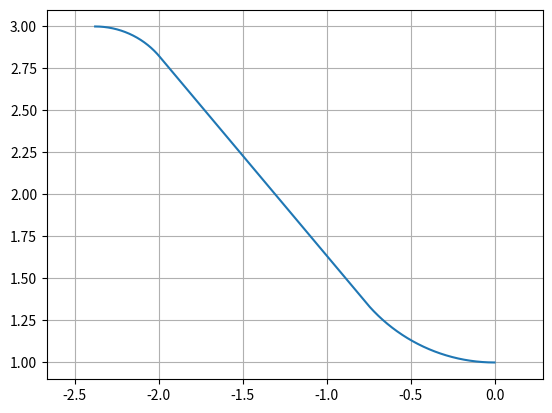

This chart was generated by the following Python code:
import numpy as np

def nozzle_length(Rt, Re, R, K=1, alpha=15):
    """
    Compute the length of the nozzle, from the throat section to the
    exit section, with respect to a conical nozzle.
    (equation (4-7), Modern Engineering for Design of Liquid
    Propellant Rocket engines)

    Parameters
    ----------
    Rt : float
        Throat radius.
    Re : float
        Radius of the exit section.
    R : float
        Radius of the circular segment connecting the throat to the
        divergent.
    K : float
        Fractional length with respect to a 15 deg half-cone angle
        conical nozzle. Default to 1.
    alpha : float
        Half-cone angle of the divergent in degrees. Default to 15.
    
    Returns
    -------
    Ln : float
    """
    alpha = np.deg2rad(alpha)
    # area ratio
    eps = (Re / Rt)**2
    return K * (Rt * (np.sqrt(eps) - 1) + R * (1 / np.cos(alpha) - 1)) / np.tan(alpha)


# Quadratic Bézier parameterization
# https://www.benjaminmunro.com/liquid-oxygen-methane-engine-development
def quadratic_bezier_parabola(P0, P2, theta_N, theta_e, t):
    """
    This is the Quadratic Bézier parameterization of a parabola.
    Given two points of a parabola and the slopes at each point,
    compute the parabola coordinates given this parameterization.

    Parameters
    ----------
    P0 : array [1x2]
        Point representing the start of the parabolic section. (xN, RN)
    P2 : array [1x2]
        Point representing the end of the parabolic section. (Ln, Re)
    theta_N : float
        Slope in radians at point P0.
    theta_e : float
        Slope in radians at point P2.
    t : array [nx1]
        Parameter of the parabola. Must be 0 <= t <= 1.
    
    Returns
    -------
    xy : array [nx2]
        Coordinate matrix. First column represents x-coords,
        second column represents y-coords.
    """

    xN, RN = P0
    Ln, Re = P2

    # coordinate of point P1, intersection of the straight lines tangent
    # to the parabola at point (xN, RN) and (Ln, Re)
    qx = (Re - RN + xN * np.tan(theta_N) - Ln * np.tan(theta_e)) / (np.tan(theta_N) - np.tan(theta_e))
    qy = np.tan(theta_N) * (qx - xN) + RN
    P1 = np.asarray([[qx, qy]])

    # make sure it's the correct shape for matrix multiplication
    # points: make it 1x2
    P0 = P0.reshape(1, 2)
    P2 = P2.reshape(1, 2)
    # t: array (list) of parameters. Make it Nx1
    t = t.reshape(len(t), 1)
    
    # Bernstein polynomials of second degree
    a = (1 - t)**2
    b = 2 * t * (1 - t)
    c = t**2
    
    # [Nx1] [1x2] = [Nx2]
    xy =  np.matmul(a, P0) + np.matmul(b, P1) + np.matmul(c, P2)
    return xy


# from a pdf file found on this mailing list:
# https://www.freelists.org/post/arocket/Parabolic-Nozzle-Approximation-Function
# [redacted]
# Slides 11 -> 15.
def rotated_parabola(P0, P1, theta_N, theta_e, x):
    """
    Given two points of a parabola and the slopes at each point,
    compute the coordinates of the rotated parabola.

    Parameters
    ----------
    P0 : array [1x2]
        Point representing the start of the parabolic segment. (xN, RN)
    P1 : array [1x2]
        Point representing the end of the parabolic segment. (Ln, Re)
    theta_N : float
        Slope in radians at point P0.
    theta_e : float
        Slope in radians at point P1.
    x : array_like
        x-coordinates of the parabola

    Returns
    -------
    y : array_like
        y-coordinates of the parabola
    """
    xN, RN = P0
    Ln, Re = P1

    xe = Ln - xN
    ye = Re - RN

    # equation G
    num = ye * (np.tan(theta_N) + np.tan(theta_e)) - 2 * xe * np.tan(theta_e) * np.tan(theta_N)
    den = 2 * ye - xe * (np.tan(theta_N) + np.tan(theta_e))
    P = num / den
    # equation F
    num = (ye - P * xe)**2 * (np.tan(theta_N) - P)
    den = xe * np.tan(theta_N) - ye
    S = num / den
    # equation C
    # NOTE: here I needed to add the minus sign on front of S, otherwise
    # the plot would have been wrong.
    Q = -S / (2 * (np.tan(theta_N) - P))
    # equation A
    T = Q**2

    return RN + P * (x - xN) + Q + np.sqrt(S * (x - xN) + T)


def convergent(theta, Ri, R0, Rt, factor):
    """
    Helper function to compute the important points of the convergent.
    It's possible to create both conical or curved convergents. 
    The curved configuration is composed of:
    * Circular segment at the junction with the combustion chamber (from -Lc <= x <= x0).
    * Straight segment tangent to both circles (from x0 <= x <= x1).
    * Circular segment at the outlet of the nozzle (from x1 <= x <= 0).

    Note: to create a conical convergent, set R0=0 and factor=0.

    Parameters
    ----------
    theta : float
        # TODO: is this theta the half-cone angle? If so, should it be 0 < theta < 45???
        Convergent half-cone angle in degrees. Must be 0 < theta < 90.
    Ri : float
        Inlet section radius. Must be >= 0.
    R0 : float
        Radius of the junction between combustion chamber and convergent.
        Must be >= 0.
    Rt : float
        Throat radius.
        Must be >= 0.
    factor : float
        Ratio between the radius of the circle on the outlet of the convergent with
        the throat radius. Must be >= 0.
    
    Returns
    -------
    x0 : float
        x-coordinate of the end of the circular junction of radius R0.
    y0 : float
        y-coordinate of the end of the circular junction of radius R0.
    x1 : float 
        x-coordinate of the start of the circular junction of radius (factor * Rt).
    y1 : float
        y-coordinate of the start of the circular junction of radius (factor * Rt).
    xc : float
        x-coordinate of the end of the circular junction to the throat.
        This represents the length of the convergent section.
    yc : float
        y-coordinate of the end of the circular junction to the throat.
    """

    if (theta <= 0) and (theta >= 90):
        raise ValueError("The convergent angle must be 0 < theta < 90.")
    if Ri < 0:
        raise ValueError("Inlet section radius must be >= 0.")
    if R0 < 0:
        raise ValueError("Radius of the junction between combustion chamber and convergent must be >= 0.")
    if Rt < 0:
        raise ValueError("Throat radius must be >= 0.")
    if factor < 0:
        raise ValueError("Ratio of the radius' must be >= 0.")

    R = factor * Rt

    theta_deg = theta
    theta = np.deg2rad(theta)

    # start the computation with reference system at the inlet area
    # intercept of the convergent straight line
    q = Ri - R0 * (1 - np.cos(theta) - np.sin(theta) * np.tan(theta))

    # coordinates of the tangent point between straight line and circle
    # downstream of the combustion chamber
    x0 = R0 * np.sin(theta)
    y0 = (Ri - R0) + R0 * np.cos(theta)

    # y-coord of the circle at throat section
    yc = R + Rt

    # compute the coordinates of the intersection point between the straight
    # line and the circle at throat section
    x1, y1 = x0, y0
    if theta_deg != 90:
        y1 = yc - R * np.cos(theta)
        x1 = (q - y1) / np.tan(theta)
    
    xc = x1 + R * np.sin(theta)

    # must obey this condition
    if x1 < x0:
        raise ValueError("The provided combination of theta, R0, factor, Rt " +
        "is not allowed because the x-coordinate of the tangent point on the " +
        "circle at throat section is less than the x-coordinate of the tangent " +
        "point on the circle at the combustion chamber section.")
    
    return x0, y0, x1, y1, xc, yc

def main():
    Rt = 1
    Ri = 3 * Rt
    R0 = 0.5 * Rt
    R0 = 0.5
    factor = 1
    N = 1000
    theta_c = 50

    x0, y0, x1, y1, xc, yc = convergent(theta_c, Ri, R0, Rt, factor)
    theta_c = np.deg2rad(theta_c)
    x0 -= xc
    x1 -= xc
    q = y1 + x1 * np.tan(theta_c)

    # Compute the points
    x = np.linspace(-xc, 0, N)
    y = np.zeros_like(x)

    # junction between combustion chamber and convergent
    y[x <= x0] = np.sqrt(R0**2 - (x[x <= x0] + xc)**2) + (Ri - R0)
    # straight line in the convergent
    y[(x > x0) & (x < x1)] = -np.tan(theta_c) * x[(x > x0) & (x < x1)] + q
    # junction between convergent and divergent
    y[x >= x1] = -np.sqrt((factor * Rt)**2 - x[x >= x1]**2) + (1 + factor) * Rt

    import matplotlib.pyplot as plt
    plt.plot(x, y)
    plt.grid()
    plt.axis('equal')
    plt.show()

if __name__ == "__main__":
    main()